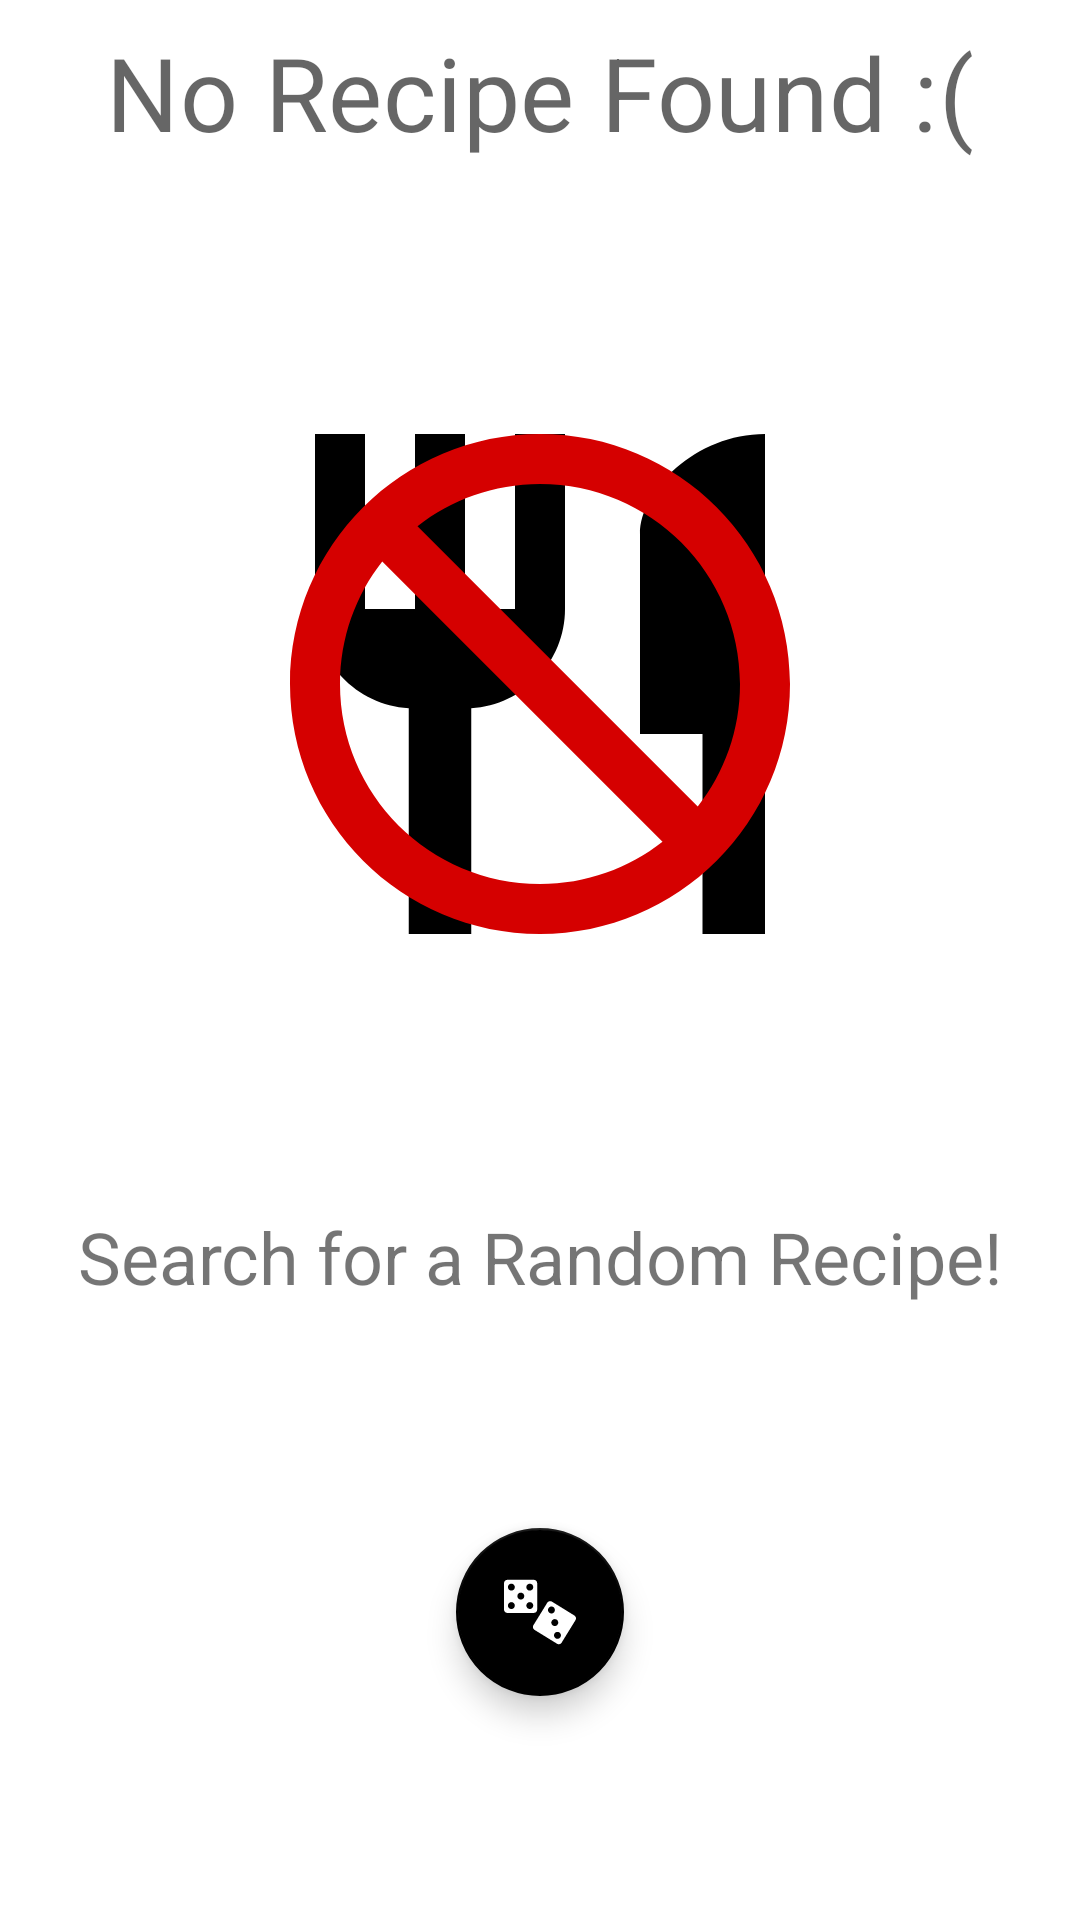

Android layout source for this screen:
<!-- AndroidManifest.xml: application theme AppTheme -->
<!-- res/layout/no_recipe_found.xml -->
<?xml version="1.0" encoding="utf-8"?>
<androidx.constraintlayout.widget.ConstraintLayout xmlns:android="http://schemas.android.com/apk/res/android"
    android:layout_width="match_parent"
    android:layout_height="match_parent"
    xmlns:app="http://schemas.android.com/apk/res-auto">

    <TextView
        android:id="@+id/no_recipe_found_id"
        android:layout_marginTop="8dp"
        app:layout_constraintEnd_toEndOf="parent"
        app:layout_constraintStart_toStartOf="parent"
        app:layout_constraintTop_toTopOf="parent"
        android:layout_width="match_parent"
        android:layout_height="wrap_content"
        android:gravity="center"
        style="@style/TextAppearance.MaterialComponents.Headline4"
        android:text="@string/no_recipe_found_text" />

    <ImageView
        android:id="@+id/no_recipe_found_image"
        app:layout_constraintBottom_toTopOf="@id/no_recipe_found_random_text"
        android:layout_width="match_parent"
        android:layout_height="wrap_content"
        app:layout_constraintStart_toStartOf="parent"
        app:layout_constraintTop_toBottomOf="@id/no_recipe_found_id"
        android:src="@drawable/ic_no_recipe_icon"
        android:contentDescription="@string/no_recipe_found_text" />

    <TextView
        android:id="@+id/no_recipe_found_random_text"
        android:layout_width="match_parent"
        android:layout_height="wrap_content"
        android:textSize="24sp"
        android:gravity="center"
        android:text="@string/random_recipe_text_btn"
        app:layout_constraintBottom_toTopOf="@id/no_recipe_found_random_btn"
        app:layout_constraintEnd_toEndOf="parent"
        app:layout_constraintStart_toStartOf="parent"
        app:layout_constraintTop_toBottomOf="@id/no_recipe_found_image" />

    <com.google.android.material.floatingactionbutton.FloatingActionButton
        android:id="@+id/no_recipe_found_random_btn"
        android:layout_width="wrap_content"
        android:layout_height="wrap_content"
        app:backgroundTint="@color/color_backgroundFab"
        app:layout_constraintTop_toBottomOf="@id/no_recipe_found_random_text"
        app:layout_constraintBottom_toBottomOf="parent"
        app:layout_constraintEnd_toEndOf="parent"
        app:layout_constraintStart_toStartOf="parent"
        app:srcCompat="@drawable/ic_dices"
        app:tint="@color/color_iconFab" />

</androidx.constraintlayout.widget.ConstraintLayout>
<!-- resources referenced by this layout -->
<resources>
  <color name="color_backgroundFab">#000000</color>
  <color name="color_iconFab">#FFFFFF</color>
  <!-- drawable ic_dices: vector/xml drawable (drawable, 2654 chars, omitted) -->
  <!-- drawable ic_no_recipe_icon (drawable) -->
  <vector xmlns:android="http://schemas.android.com/apk/res/android"
      android:width="200dp"
      android:height="200dp"
      android:viewportWidth="24"
      android:viewportHeight="24">
    <path
        android:fillColor="@color/color_backgroundFab"
        android:pathData="M11,9L9,9L9,2L7,2v7L5,9L5,2L3,2v7c0,2.12 1.66,3.84 3.75,3.97L6.75,22h2.5v-9.03C11.34,12.84 13,11.12 13,9L13,2h-2v7zM16,6v8h2.5v8L21,22L21,2c-2.76,0 -5,2.24 -5,4z"/>
    <path
        android:fillColor="@color/md_red_A700"
        android:pathData="M12,2C6.48,2 2,6.48 2,12s4.48,10 10,10 10,-4.48 10,-10S17.52,2 12,2zM12,20c-4.42,0 -8,-3.58 -8,-8 0,-1.85 0.63,-3.55 1.69,-4.9L16.9,18.31C15.55,19.37 13.85,20 12,20zM18.31,16.9L7.1,5.69C8.45,4.63 10.15,4 12,4c4.42,0 8,3.58 8,8 0,1.85 -0.63,3.55 -1.69,4.9z"/>
  </vector>
  <string name="no_recipe_found_text">No Recipe Found :(</string>
  <string name="random_recipe_text_btn">Search for a Random Recipe!</string>
  <style name="AppTheme" parent="Theme.MaterialComponents.DayNight.DarkActionBar">
          
          <item name="colorPrimary">@color/colorPrimary</item>
          <item name="colorPrimaryDark">@color/colorPrimaryDark</item>
          <item name="colorAccent">@color/colorAccent</item>
      </style>
  <color name="md_red_A700">#D50000</color>
  <color name="colorPrimary">#FF3900</color>
  <color name="colorPrimaryDark">#CC2E00</color>
  <color name="colorAccent">#03DAC5</color>
</resources>
